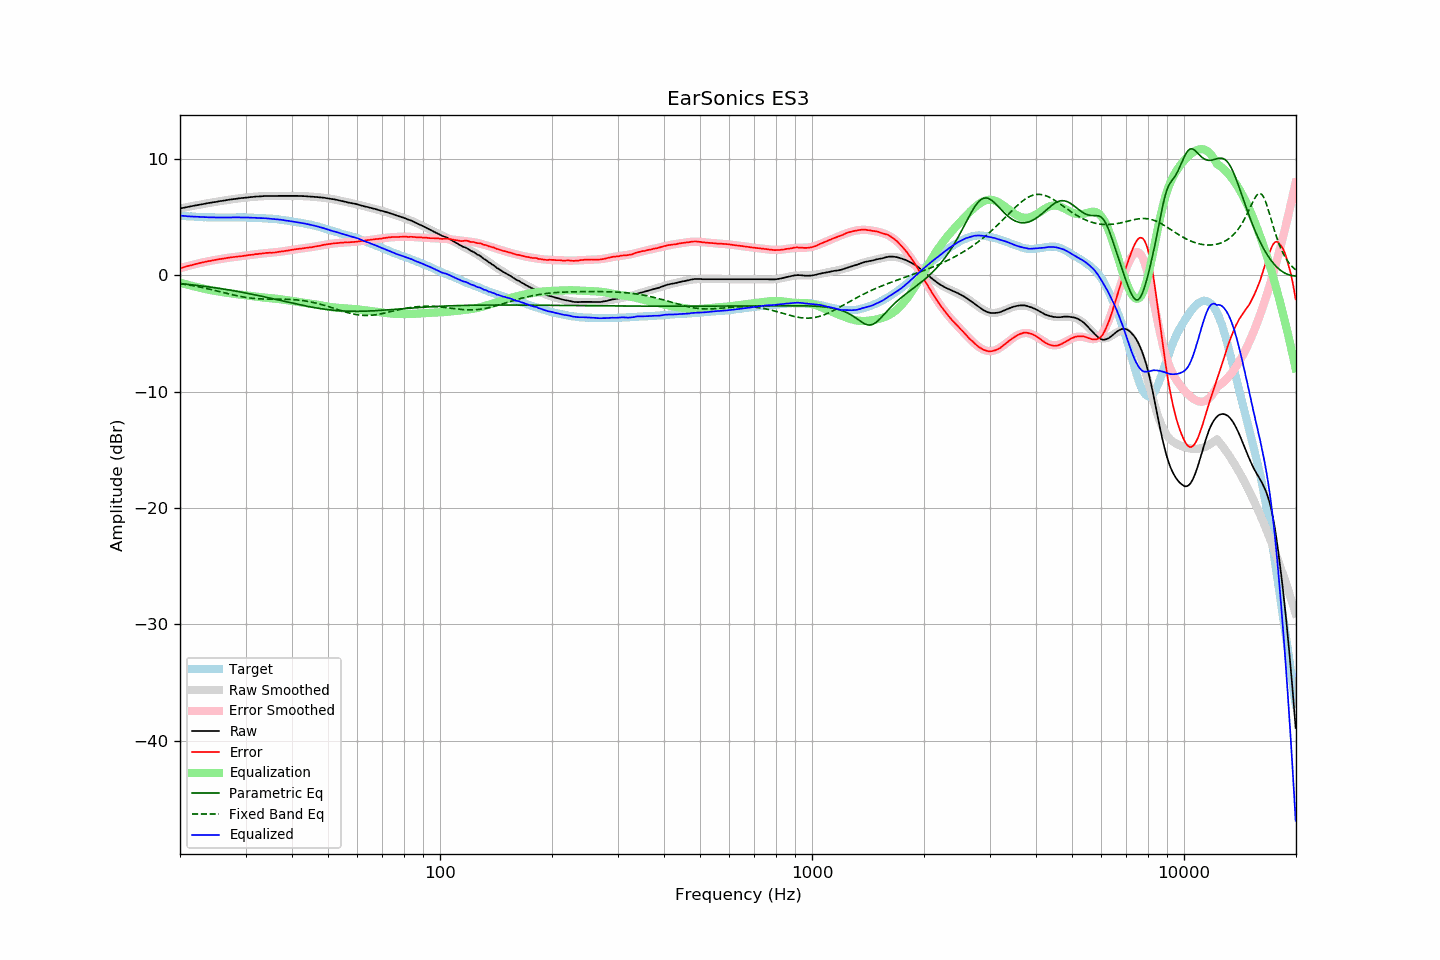

The table this chart was drawn from, first rows:
frequency, raw, error, smoothed, error_smoothed, equalization, parametric_eq, fixed_band_eq, equalized_raw, equalized_smoothed, target
20.00, 5.76, 0.62, 5.76, 0.61, -0.61, -0.70, -0.70, 5.14, 5.14, 5.14
20.20, 5.79, 0.66, 5.78, 0.65, -0.65, -0.71, -0.72, 5.13, 5.13, 5.13
20.40, 5.81, 0.69, 5.81, 0.69, -0.69, -0.73, -0.74, 5.11, 5.12, 5.12
20.61, 5.84, 0.73, 5.84, 0.73, -0.73, -0.74, -0.77, 5.10, 5.10, 5.11
20.81, 5.87, 0.78, 5.87, 0.77, -0.77, -0.76, -0.79, 5.10, 5.09, 5.09
21.02, 5.89, 0.81, 5.89, 0.81, -0.81, -0.77, -0.81, 5.08, 5.08, 5.08
21.23, 5.92, 0.85, 5.92, 0.85, -0.85, -0.78, -0.83, 5.07, 5.07, 5.07
21.44, 5.95, 0.87, 5.95, 0.88, -0.88, -0.80, -0.86, 5.06, 5.06, 5.08
21.66, 5.98, 0.92, 5.97, 0.92, -0.92, -0.82, -0.88, 5.06, 5.05, 5.06
21.87, 6.00, 0.94, 6.00, 0.95, -0.95, -0.83, -0.91, 5.05, 5.05, 5.06
22.09, 6.03, 0.99, 6.02, 0.99, -0.99, -0.85, -0.94, 5.04, 5.04, 5.04
22.31, 6.05, 1.02, 6.05, 1.02, -1.02, -0.86, -0.96, 5.03, 5.03, 5.03
22.54, 6.08, 1.06, 6.08, 1.05, -1.05, -0.88, -0.99, 5.02, 5.02, 5.02
22.76, 6.10, 1.08, 6.10, 1.08, -1.08, -0.90, -1.02, 5.01, 5.02, 5.02
22.99, 6.13, 1.12, 6.13, 1.11, -1.11, -0.91, -1.05, 5.01, 5.01, 5.01
23.22, 6.15, 1.15, 6.15, 1.14, -1.14, -0.93, -1.08, 5.00, 5.01, 5.00
23.45, 6.18, 1.17, 6.18, 1.17, -1.17, -0.95, -1.11, 5.00, 5.00, 5.01
23.69, 6.21, 1.21, 6.20, 1.20, -1.20, -0.97, -1.14, 5.00, 5.00, 5.00
23.92, 6.23, 1.24, 6.22, 1.23, -1.23, -0.99, -1.17, 5.00, 4.99, 4.99
24.16, 6.25, 1.25, 6.25, 1.26, -1.26, -1.01, -1.20, 4.99, 4.99, 5.00
24.40, 6.28, 1.28, 6.27, 1.28, -1.28, -1.03, -1.23, 4.99, 4.99, 5.00
24.65, 6.30, 1.31, 6.30, 1.31, -1.31, -1.05, -1.27, 4.99, 4.99, 4.99
24.89, 6.32, 1.33, 6.32, 1.33, -1.33, -1.07, -1.30, 4.98, 4.98, 4.99
25.14, 6.34, 1.36, 6.34, 1.36, -1.36, -1.09, -1.33, 4.98, 4.98, 4.98
25.39, 6.37, 1.39, 6.36, 1.38, -1.38, -1.11, -1.37, 4.98, 4.98, 4.98
25.65, 6.39, 1.41, 6.39, 1.41, -1.41, -1.13, -1.40, 4.98, 4.98, 4.98
25.91, 6.41, 1.43, 6.41, 1.43, -1.43, -1.15, -1.44, 4.98, 4.98, 4.98
26.16, 6.43, 1.44, 6.43, 1.45, -1.45, -1.17, -1.47, 4.97, 4.98, 4.99
26.43, 6.45, 1.47, 6.45, 1.47, -1.47, -1.19, -1.51, 4.97, 4.98, 4.98
26.69, 6.48, 1.50, 6.47, 1.49, -1.49, -1.21, -1.54, 4.98, 4.98, 4.98
26.96, 6.50, 1.52, 6.50, 1.52, -1.52, -1.24, -1.58, 4.98, 4.98, 4.98
27.23, 6.52, 1.54, 6.52, 1.53, -1.53, -1.26, -1.61, 4.98, 4.98, 4.98
27.50, 6.54, 1.56, 6.54, 1.55, -1.55, -1.28, -1.64, 4.98, 4.98, 4.98
27.77, 6.56, 1.57, 6.56, 1.57, -1.57, -1.31, -1.67, 4.99, 4.99, 4.99
28.05, 6.58, 1.60, 6.58, 1.59, -1.59, -1.33, -1.71, 4.99, 4.99, 4.98
28.33, 6.60, 1.61, 6.59, 1.61, -1.61, -1.36, -1.74, 4.99, 4.99, 4.99
28.62, 6.62, 1.63, 6.61, 1.62, -1.62, -1.38, -1.77, 4.99, 4.99, 4.99
28.90, 6.63, 1.63, 6.63, 1.64, -1.64, -1.41, -1.79, 4.99, 4.99, 5.00
29.19, 6.65, 1.65, 6.65, 1.66, -1.66, -1.43, -1.82, 4.99, 4.99, 5.00
29.48, 6.66, 1.67, 6.66, 1.68, -1.68, -1.46, -1.85, 4.98, 4.99, 4.99
29.78, 6.68, 1.69, 6.68, 1.69, -1.69, -1.49, -1.87, 4.98, 4.98, 4.99
30.08, 6.69, 1.70, 6.69, 1.71, -1.71, -1.51, -1.89, 4.98, 4.98, 4.99
30.38, 6.71, 1.74, 6.71, 1.73, -1.73, -1.54, -1.91, 4.98, 4.98, 4.97
30.68, 6.72, 1.75, 6.72, 1.75, -1.75, -1.57, -1.93, 4.97, 4.97, 4.97
30.99, 6.74, 1.77, 6.73, 1.77, -1.77, -1.59, -1.95, 4.97, 4.97, 4.97
31.30, 6.75, 1.78, 6.75, 1.78, -1.78, -1.62, -1.97, 4.96, 4.96, 4.97
31.61, 6.76, 1.80, 6.76, 1.80, -1.80, -1.65, -1.98, 4.95, 4.95, 4.96
31.93, 6.78, 1.84, 6.77, 1.82, -1.82, -1.68, -1.99, 4.95, 4.95, 4.94
32.24, 6.78, 1.83, 6.78, 1.84, -1.84, -1.71, -2.00, 4.94, 4.94, 4.95
32.57, 6.79, 1.86, 6.79, 1.86, -1.86, -1.74, -2.01, 4.93, 4.93, 4.93
32.89, 6.80, 1.87, 6.80, 1.87, -1.87, -1.77, -2.02, 4.93, 4.93, 4.93
33.22, 6.81, 1.89, 6.81, 1.88, -1.88, -1.80, -2.02, 4.92, 4.92, 4.92
33.55, 6.82, 1.90, 6.81, 1.90, -1.90, -1.83, -2.03, 4.92, 4.91, 4.92
33.89, 6.83, 1.92, 6.82, 1.91, -1.91, -1.86, -2.03, 4.92, 4.91, 4.91
34.23, 6.83, 1.94, 6.82, 1.92, -1.92, -1.89, -2.03, 4.90, 4.90, 4.89
34.57, 6.83, 1.94, 6.82, 1.94, -1.94, -1.92, -2.04, 4.89, 4.89, 4.89
34.92, 6.83, 1.96, 6.83, 1.95, -1.95, -1.95, -2.04, 4.88, 4.88, 4.87
35.27, 6.83, 1.94, 6.83, 1.96, -1.96, -1.98, -2.04, 4.87, 4.87, 4.89
35.62, 6.83, 1.97, 6.83, 1.97, -1.97, -2.01, -2.04, 4.85, 4.86, 4.86
35.97, 6.83, 1.97, 6.83, 1.99, -1.99, -2.04, -2.04, 4.84, 4.85, 4.86
... 635 more rows
